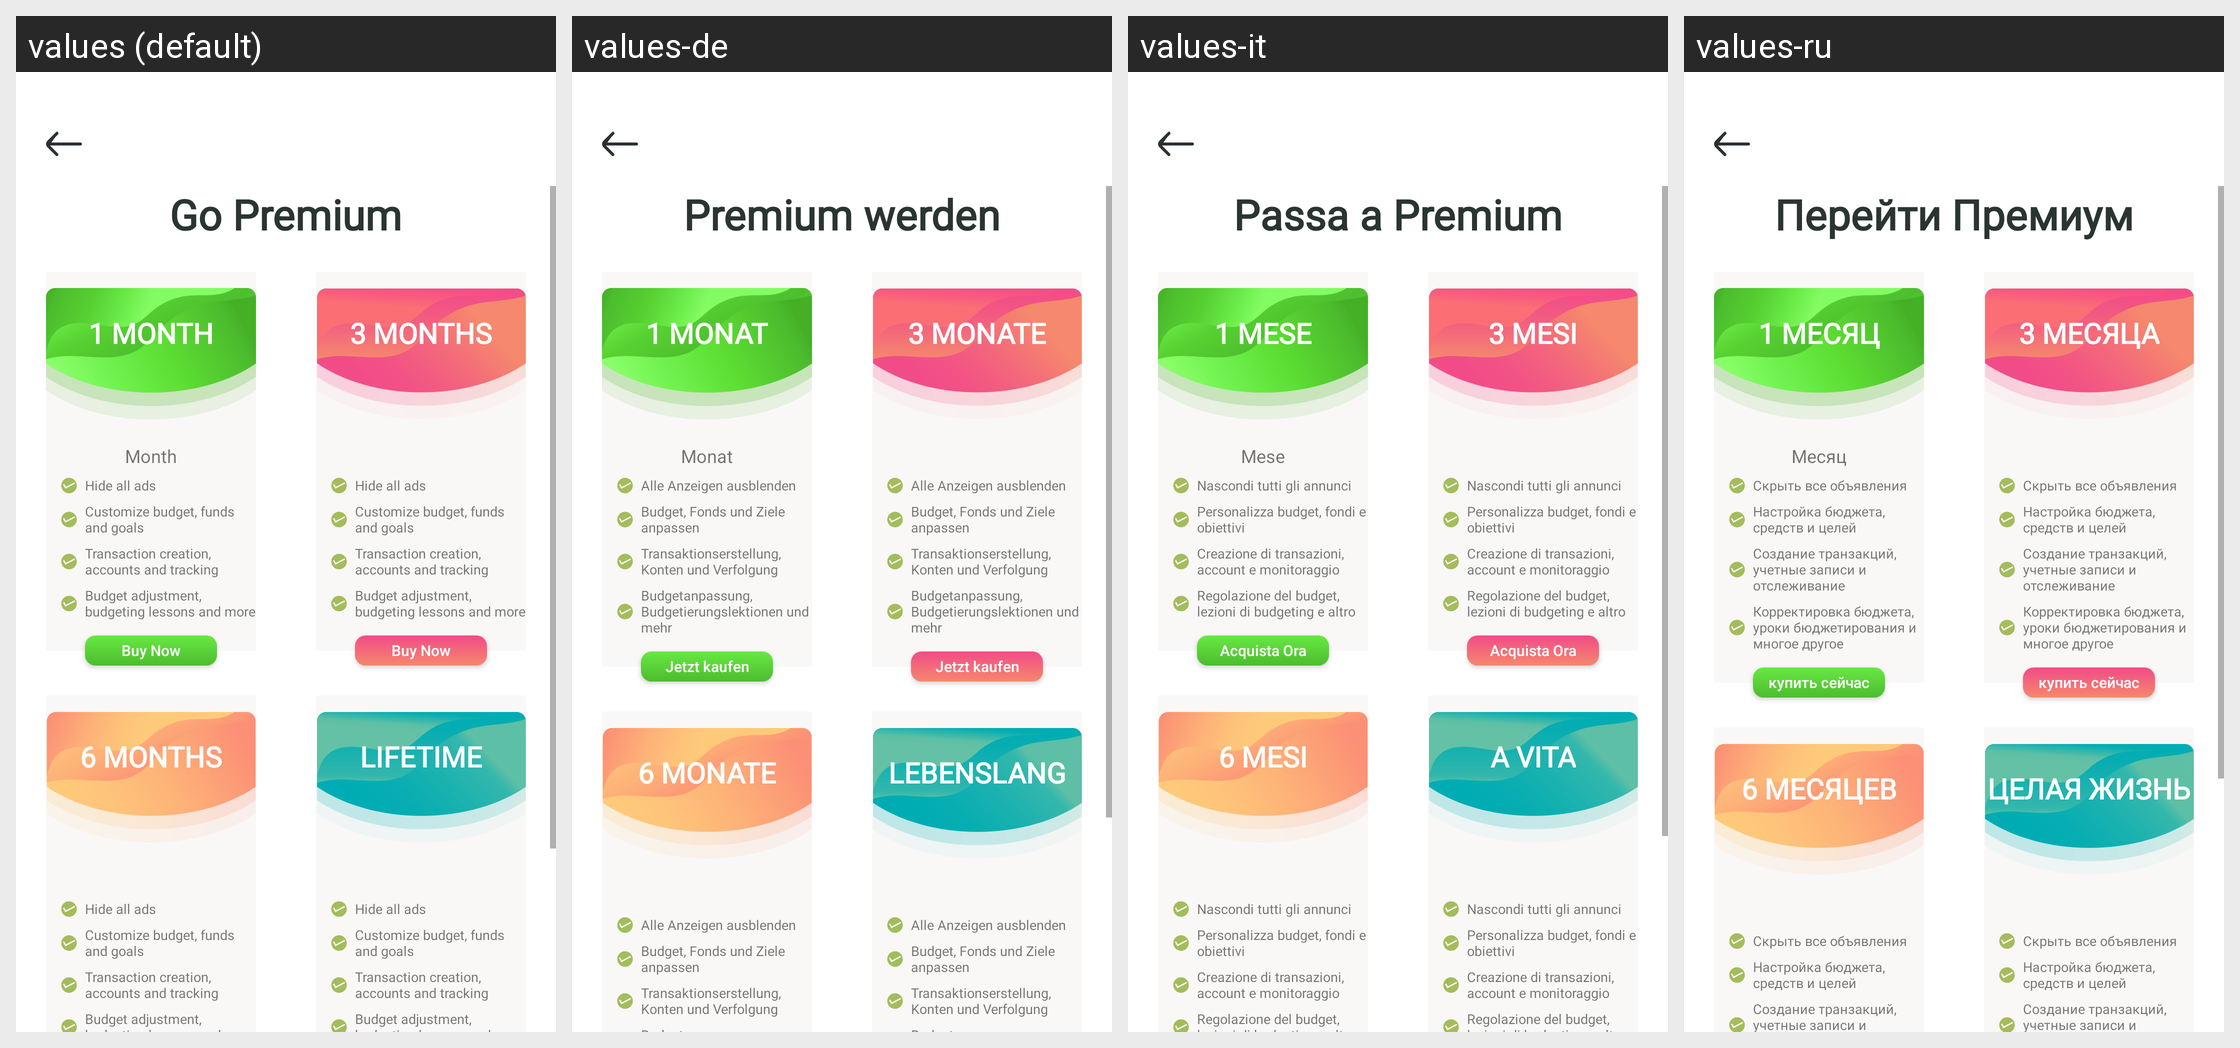

Locale-by-locale string values for the Android screen shown in this grid:
Android screen res/layout/activity_upgrade.xml rendered under 4 locales, left to right: values (default), values-de, values-it, values-ru. Device: Nexus 5 (rendered at 1080×1920; each locale shown at half size, 540×960, under a caption strip naming it); theme Theme.BankingApp.
Other locales in the repository, not shown: values-ar, values-es, values-fr, values-hi, values-ja, values-nl, values-pt.
Strings drawn on this screen, with the default value and each locale's value (text and hints the layout hard-codes, and strings that could not be matched under every locale, appear in the picture but are not listed):

str_go_premium
  values: Go Premium
  values-de: Premium werden
  values-it: Passa a Premium
  values-ru: Перейти Премиум

str_one_month
  values: 1 MONTH
  values-de: 1 MONAT
  values-it: 1 MESE
  values-ru: 1 МЕСЯЦ

str_month
  values: Month
  values-de: Monat
  values-it: Mese
  values-ru: Месяц

str_hide_all_ads
  values: Hide all ads
  values-de: Alle Anzeigen ausblenden
  values-it: Nascondi tutti gli annunci
  values-ru: Скрыть все объявления

str_customize_budget_funds_and_goals
  values: Customize budget, funds and goals
  values-de: Budget, Fonds und Ziele anpassen
  values-it: Personalizza budget, fondi e obiettivi
  values-ru: Настройка бюджета, средств и целей

str_transaction_creation_accounts_and_tracking
  values: Transaction creation, accounts and tracking
  values-de: Transaktionserstellung, Konten und Verfolgung
  values-it: Creazione di transazioni, account e monitoraggio
  values-ru: Создание транзакций, учетные записи и отслеживание

str_budget_adjustment_budgeting_lessons_and_more
  values: Budget adjustment, budgeting lessons and more
  values-de: Budgetanpassung, Budgetierungslektionen und mehr
  values-it: Regolazione del budget, lezioni di budgeting e altro
  values-ru: Корректировка бюджета, уроки бюджетирования и многое другое

str_buy_now
  values: Buy Now
  values-de: Jetzt kaufen
  values-it: Acquista Ora
  values-ru: купить сейчас

str_three_month
  values: 3 Months
  values-de: 3 Monate
  values-it: 3 Mesi
  values-ru: 3 МЕСЯЦА

str_six_month
  values: 6 Months
  values-de: 6 Monate
  values-it: 6 Mesi
  values-ru: 6 МЕСЯЦЕВ

str_lifetime
  values: Lifetime
  values-de: Lebenslang
  values-it: A vita
  values-ru: целая жизнь
